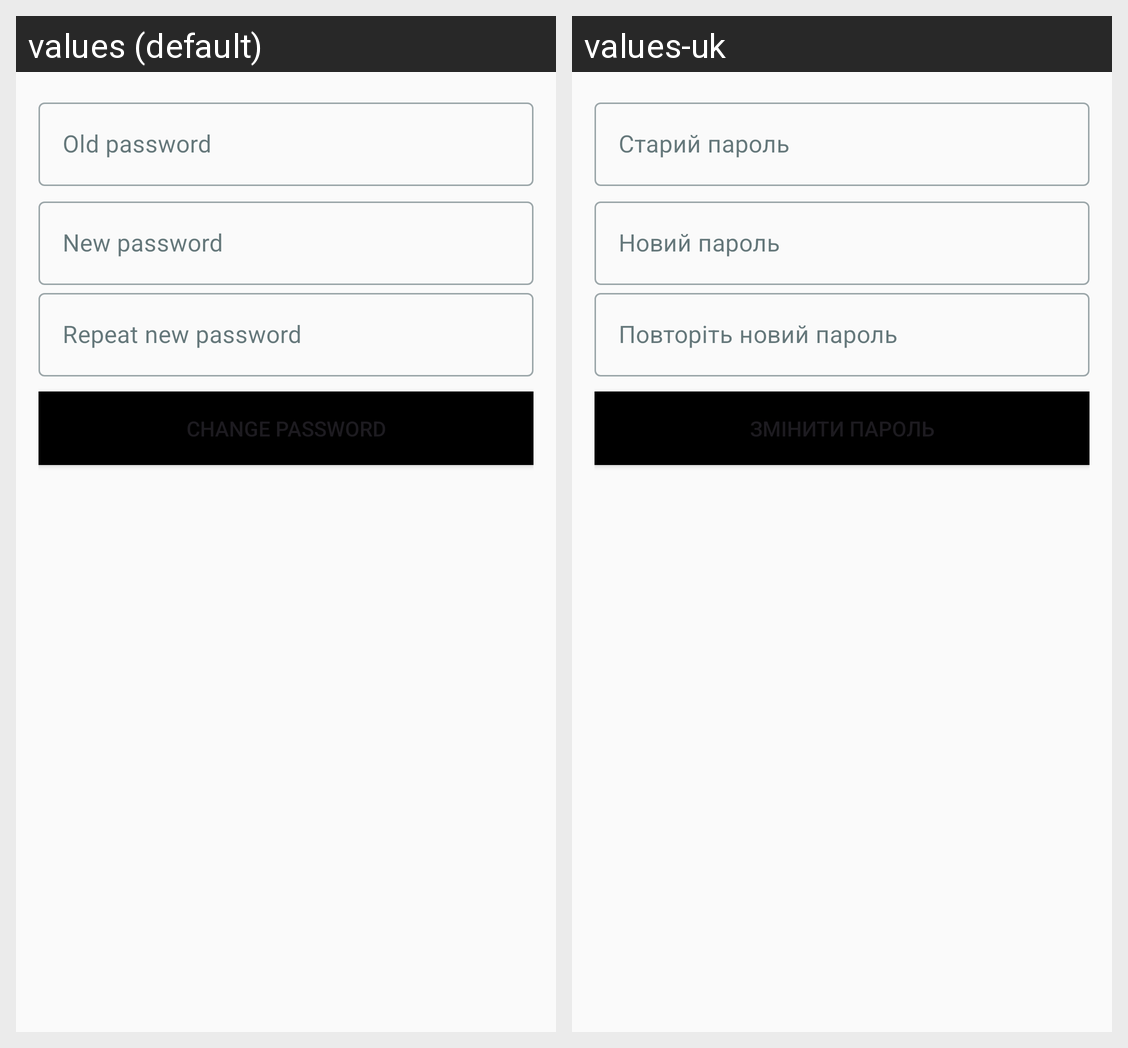

The Android screen above is rendered under two locales of the same app. Produce the string resources it draws, with the default and per-locale values.
Android screen res/layout/fragment_change_password.xml rendered under 2 locales, left to right: values (default), values-uk. Device: Nexus 5 (rendered at 1080×1920; each locale shown at half size, 540×960, under a caption strip naming it); theme Theme.MindVocab.
Strings drawn on this screen, with the default value and each locale's value (text and hints the layout hard-codes, and strings that could not be matched under every locale, appear in the picture but are not listed):

old_password_hint
  values: Old password
  values-uk: Старий пароль

new_password_hint
  values: New password
  values-uk: Новий пароль

repeat_new_password_hint
  values: Repeat new password
  values-uk: Повторіть новий пароль

change_password
  values: Change password
  values-uk: Змінити пароль
